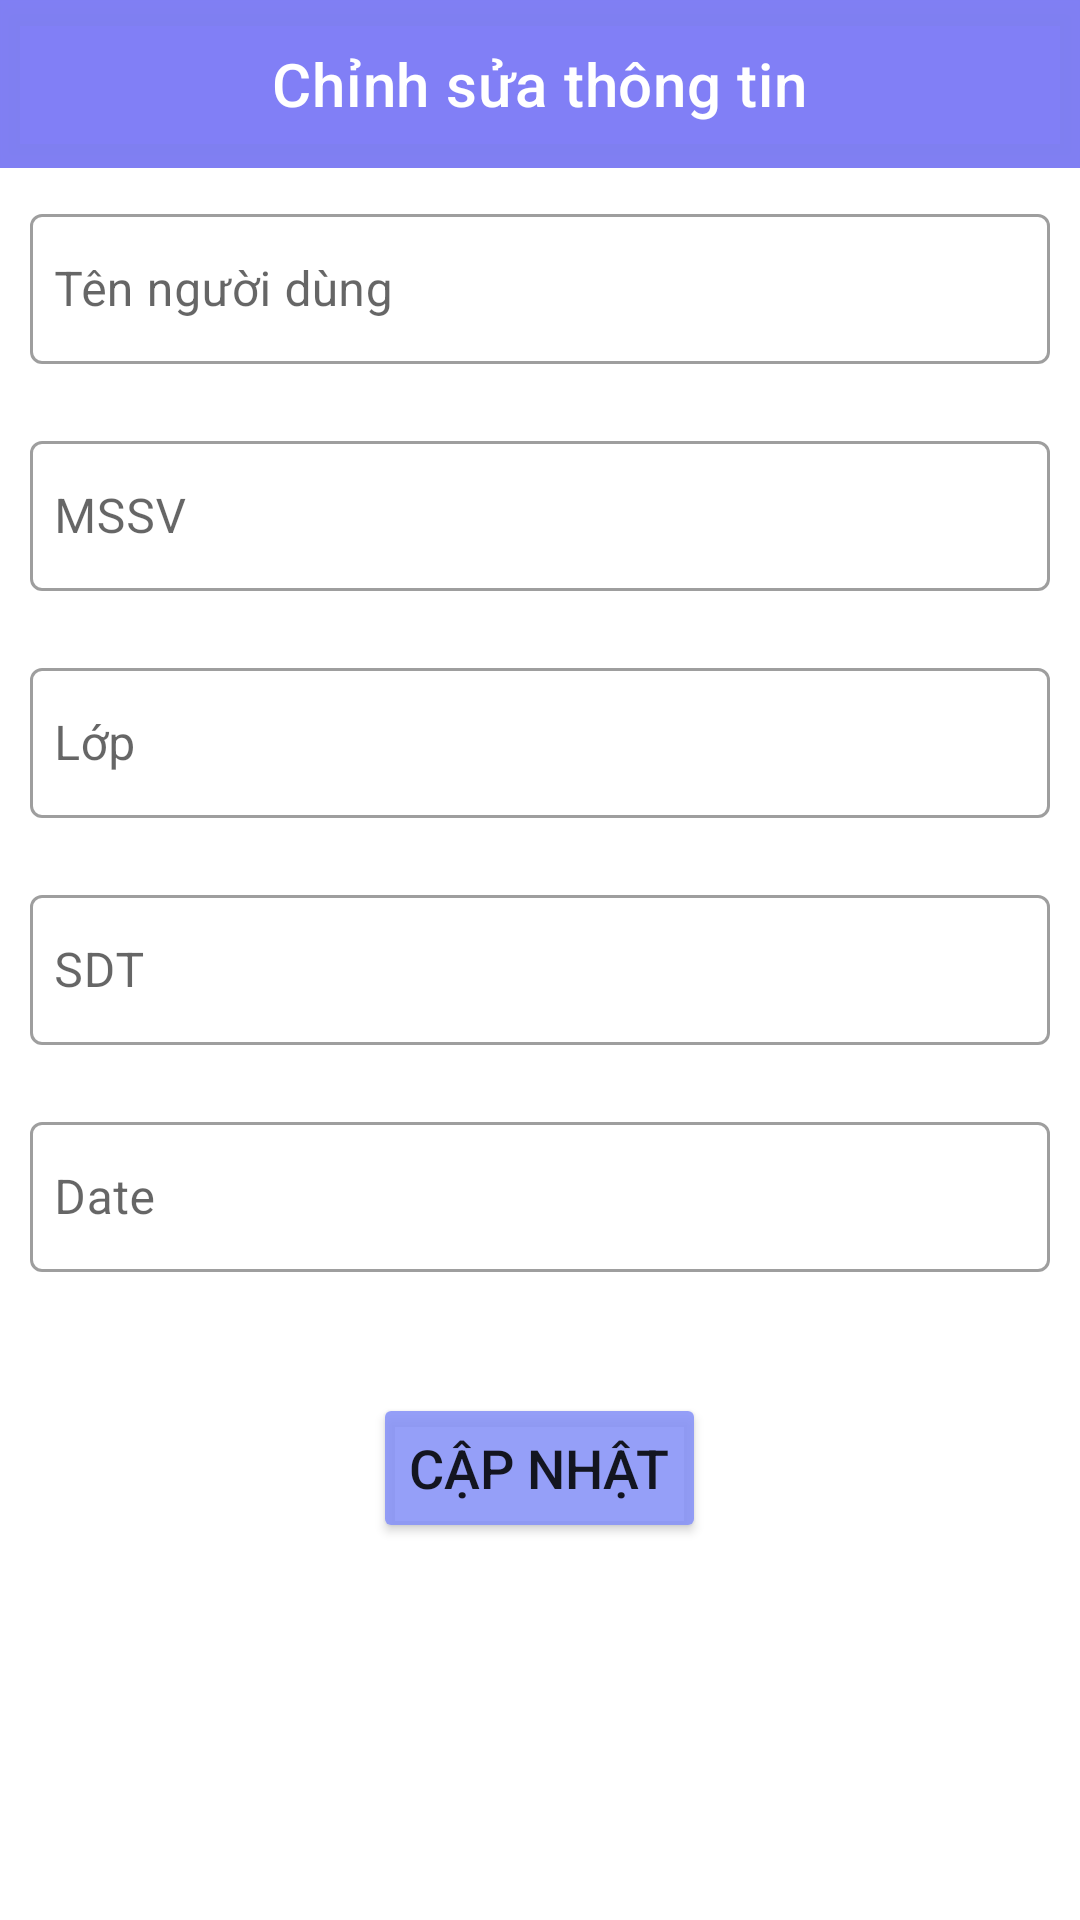

This screen was rendered from an Android layout file. Write that file and the resources it references.
<!-- AndroidManifest.xml: application theme Theme.Edu_connect -->
<!-- res/layout/activity_profile_edit.xml -->
<?xml version="1.0" encoding="utf-8"?>
<LinearLayout xmlns:android="http://schemas.android.com/apk/res/android"
    xmlns:app="http://schemas.android.com/apk/res-auto"
    xmlns:tools="http://schemas.android.com/tools"
    android:layout_width="match_parent"
    android:layout_height="match_parent"
    android:orientation="vertical"
    tools:context=".View.CreateClassActivity">

    <com.google.android.material.appbar.AppBarLayout
        android:layout_width="match_parent"
        android:layout_height="wrap_content">

        <com.google.android.material.appbar.MaterialToolbar
            android:id="@+id/create_class_toolbar"
            android:layout_width="match_parent"
            android:layout_height="?attr/actionBarSize"
            android:background="@color/lavender"
            android:elevation="5dp"
            app:navigationIcon="@drawable/baseline_arrow_back_24_white"
            app:title="Chỉnh sửa thông tin"
            app:titleCentered="true"
            app:titleTextColor="@color/white" />
    </com.google.android.material.appbar.AppBarLayout>

    <LinearLayout
        android:layout_width="match_parent"
        android:layout_height="match_parent"
        android:orientation="vertical"
        android:padding="10dp">

        <com.google.android.material.textfield.TextInputLayout
            style="@style/Widget.MaterialComponents.TextInputLayout.OutlinedBox"
            android:layout_width="match_parent"
            android:layout_height="wrap_content"
            app:errorEnabled="true">

            <com.google.android.material.textfield.TextInputEditText
                android:id="@+id/profile_edit_name"
                android:layout_width="match_parent"
                android:layout_height="50dp"
                android:hint="Tên người dùng"
                android:inputType="text"
                android:maxLines="1"
                android:padding="8dp"
                android:textColor="@color/black" />

        </com.google.android.material.textfield.TextInputLayout>

        <com.google.android.material.textfield.TextInputLayout
            style="@style/Widget.MaterialComponents.TextInputLayout.OutlinedBox"
            android:layout_width="match_parent"
            android:layout_height="wrap_content"
            app:errorEnabled="true">

            <com.google.android.material.textfield.TextInputEditText
                android:id="@+id/profile_edit_mssv"
                android:layout_width="match_parent"
                android:layout_height="50dp"
                android:hint="MSSV"
                android:inputType="text"
                android:maxLines="1"
                android:padding="8dp"
                android:textColor="@color/black" />

        </com.google.android.material.textfield.TextInputLayout>

        <com.google.android.material.textfield.TextInputLayout
            style="@style/Widget.MaterialComponents.TextInputLayout.OutlinedBox"
            android:layout_width="match_parent"
            android:layout_height="wrap_content"
            app:errorEnabled="true">

            <com.google.android.material.textfield.TextInputEditText
                android:id="@+id/profile_edit_class"
                android:layout_width="match_parent"
                android:layout_height="50dp"
                android:hint="Lớp"
                android:inputType="text"
                android:maxLines="1"
                android:padding="8dp"
                android:textColor="@color/black" />

        </com.google.android.material.textfield.TextInputLayout>

        <com.google.android.material.textfield.TextInputLayout
            style="@style/Widget.MaterialComponents.TextInputLayout.OutlinedBox"
            android:layout_width="match_parent"
            android:layout_height="wrap_content"
            app:errorEnabled="true">

            <com.google.android.material.textfield.TextInputEditText
                android:id="@+id/profile_edit_phone"
                android:layout_width="match_parent"
                android:layout_height="50dp"
                android:hint="SDT"
                android:inputType="text"
                android:maxLines="1"
                android:padding="8dp"
                android:textColor="@color/black" />

        </com.google.android.material.textfield.TextInputLayout>

        <com.google.android.material.textfield.TextInputLayout
            style="@style/Widget.MaterialComponents.TextInputLayout.OutlinedBox"
            android:layout_width="match_parent"
            android:layout_height="wrap_content"
            app:errorEnabled="true">
            <com.google.android.material.textfield.TextInputEditText
                android:id="@+id/profile_edit_date"
                android:layout_width="match_parent"
                android:layout_height="50dp"
                android:hint="Date"
                android:inputType="text"
                android:maxLines="1"
                android:clickable="false"
                android:cursorVisible="false"
                android:focusable="false"
                android:padding="8dp"
                android:textColor="@color/black" />

        </com.google.android.material.textfield.TextInputLayout>




        <Button
            android:id="@+id/profile_edit_update"
            android:layout_width="wrap_content"
            android:layout_height="50dp"
            android:layout_gravity="center"
            android:layout_marginTop="20dp"
            android:backgroundTint="@color/lavender"
            android:text="Cập nhật"
            android:textSize="18sp"
            app:cornerRadius="20dp"

            />

    </LinearLayout>

</LinearLayout>
<!-- resources referenced by this layout -->
<resources>
  <color name="black">#FF000000</color>
  <color name="lavender">#df8692f7</color>
  <color name="white">#FFFFFFFF</color>
  <style name="Theme.Edu_connect" parent="Theme.MaterialComponents.DayNight.NoActionBar">
          
          <item name="colorPrimary">@color/purple_500</item>
          <item name="colorPrimaryVariant">#DF0E165A</item>
          <item name="colorOnPrimary">@color/white</item>
          
          <item name="colorSecondary">@color/teal_200</item>
          <item name="colorSecondaryVariant">@color/teal_700</item>
          <item name="colorOnSecondary">@color/black</item>
          
          <item name="android:statusBarColor" tools:targetApi="l">?attr/colorPrimaryVariant</item>
          
      </style>
  <color name="purple_500">#FF6200EE</color>
  <color name="teal_200">#FF03DAC5</color>
  <color name="teal_700">#FF018786</color>
</resources>
